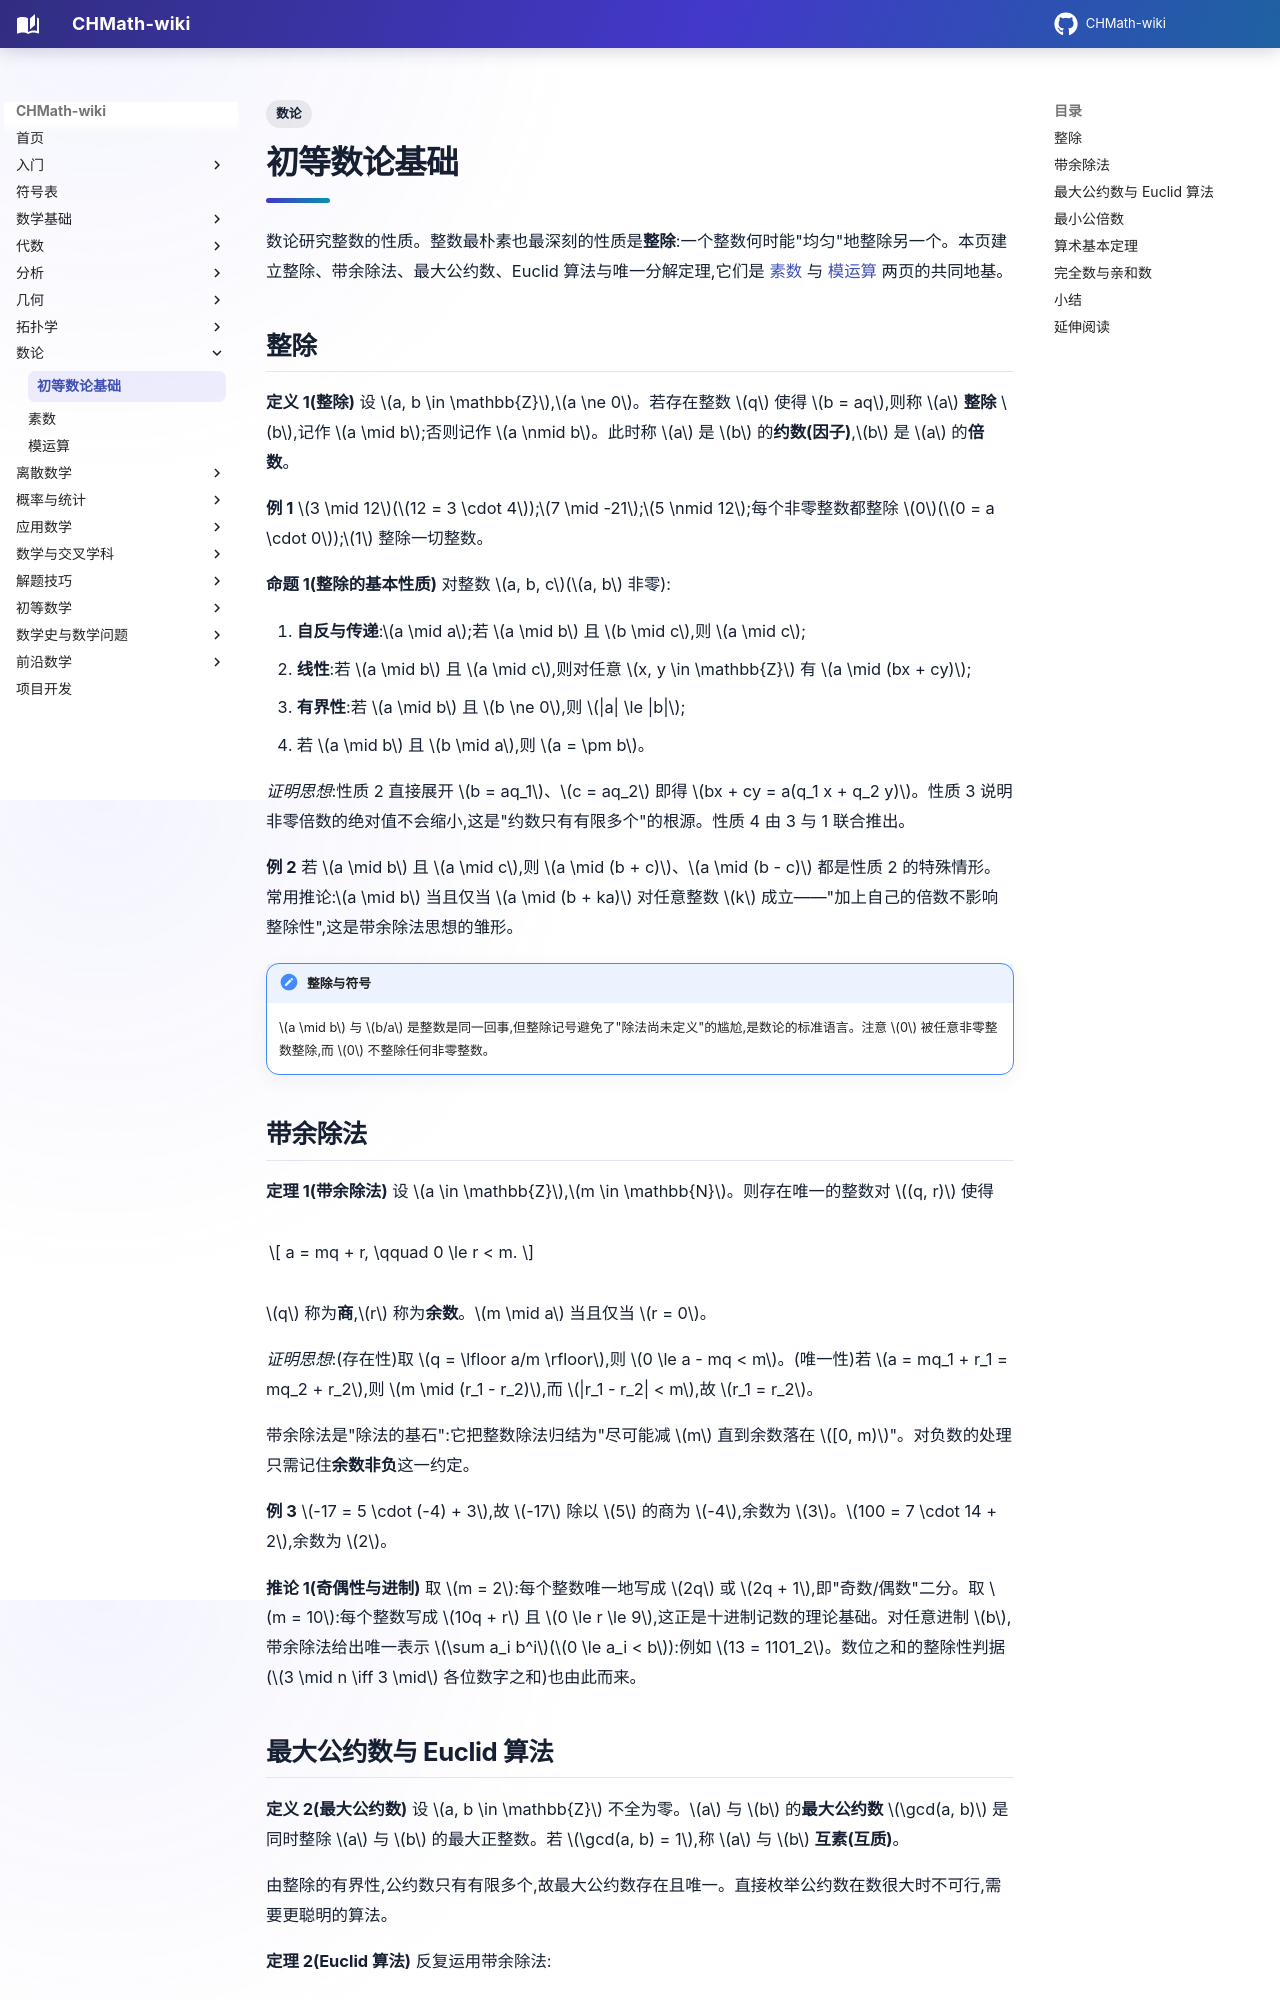

repository: FinParker/CHMath-wiki · page: number_theory/basic/index.html · generator: mkdocs

---
title: 初等数论基础
tags:
  - 数论
---

# 初等数论基础

数论研究整数的性质。整数最朴素也最深刻的性质是**整除**:一个整数何时能"均匀"地整除另一个。本页建立整除、带余除法、最大公约数、Euclid 算法与唯一分解定理,它们是 [素数](primes.md) 与 [模运算](modular.md) 两页的共同地基。

## 整除

**定义 1(整除)** 设 $a, b \in \mathbb{Z}$,$a \ne 0$。若存在整数 $q$ 使得 $b = aq$,则称 $a$ **整除** $b$,记作 $a \mid b$;否则记作 $a \nmid b$。此时称 $a$ 是 $b$ 的**约数(因子)**,$b$ 是 $a$ 的**倍数**。

**例 1** $3 \mid 12$($12 = 3 \cdot 4$);$7 \mid -21$;$5 \nmid 12$;每个非零整数都整除 $0$($0 = a \cdot 0$);$1$ 整除一切整数。

**命题 1(整除的基本性质)** 对整数 $a, b, c$($a, b$ 非零):

1. **自反与传递**:$a \mid a$;若 $a \mid b$ 且 $b \mid c$,则 $a \mid c$;
2. **线性**:若 $a \mid b$ 且 $a \mid c$,则对任意 $x, y \in \mathbb{Z}$ 有 $a \mid (bx + cy)$;
3. **有界性**:若 $a \mid b$ 且 $b \ne 0$,则 $|a| \le |b|$;
4. 若 $a \mid b$ 且 $b \mid a$,则 $a = \pm b$。

*证明思想*:性质 2 直接展开 $b = aq_1$、$c = aq_2$ 即得 $bx + cy = a(q_1 x + q_2 y)$。性质 3 说明非零倍数的绝对值不会缩小,这是"约数只有有限多个"的根源。性质 4 由 3 与 1 联合推出。

**例 2** 若 $a \mid b$ 且 $a \mid c$,则 $a \mid (b + c)$、$a \mid (b - c)$ 都是性质 2 的特殊情形。常用推论:$a \mid b$ 当且仅当 $a \mid (b + ka)$ 对任意整数 $k$ 成立——"加上自己的倍数不影响整除性",这是带余除法思想的雏形。

!!! note "整除与符号"

    $a \mid b$ 与 $b/a$ 是整数是同一回事,但整除记号避免了"除法尚未定义"的尴尬,是数论的标准语言。注意 $0$ 被任意非零整数整除,而 $0$ 不整除任何非零整数。

## 带余除法

**定理 1(带余除法)** 设 $a \in \mathbb{Z}$,$m \in \mathbb{N}$。则存在唯一的整数对 $(q, r)$ 使得

$$
a = mq + r, \qquad 0 \le r < m.
$$

$q$ 称为**商**,$r$ 称为**余数**。$m \mid a$ 当且仅当 $r = 0$。

*证明思想*:(存在性)取 $q = \lfloor a/m \rfloor$,则 $0 \le a - mq < m$。(唯一性)若 $a = mq_1 + r_1 = mq_2 + r_2$,则 $m \mid (r_1 - r_2)$,而 $|r_1 - r_2| < m$,故 $r_1 = r_2$。

带余除法是"除法的基石":它把整数除法归结为"尽可能减 $m$ 直到余数落在 $[0, m)$"。对负数的处理只需记住**余数非负**这一约定。

**例 3** $-17 = 5 \cdot (-4) + 3$,故 $-17$ 除以 $5$ 的商为 $-4$,余数为 $3$。$100 = 7 \cdot 14 + 2$,余数为 $2$。

**推论 1(奇偶性与进制)** 取 $m = 2$:每个整数唯一地写成 $2q$ 或 $2q + 1$,即"奇数/偶数"二分。取 $m = 10$:每个整数写成 $10q + r$ 且 $0 \le r \le 9$,这正是十进制记数的理论基础。对任意进制 $b$,带余除法给出唯一表示 $\sum a_i b^i$($0 \le a_i < b$):例如 $13 = 1101_2$。数位之和的整除性判据($3 \mid n \iff 3 \mid$ 各位数字之和)也由此而来。
